Run: headless pygame with SDL's dummy video driver; simulated clock (each Clock.tick advances the game by its frame time, no real sleeping); random seed 0; keys injected as events and as key.get_pressed() state; no mouse input.
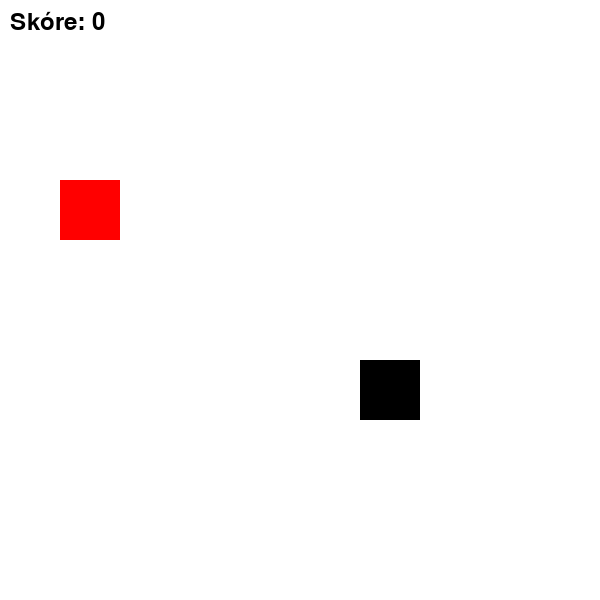
Frame 1 of 4 · flips 1–60 · no input
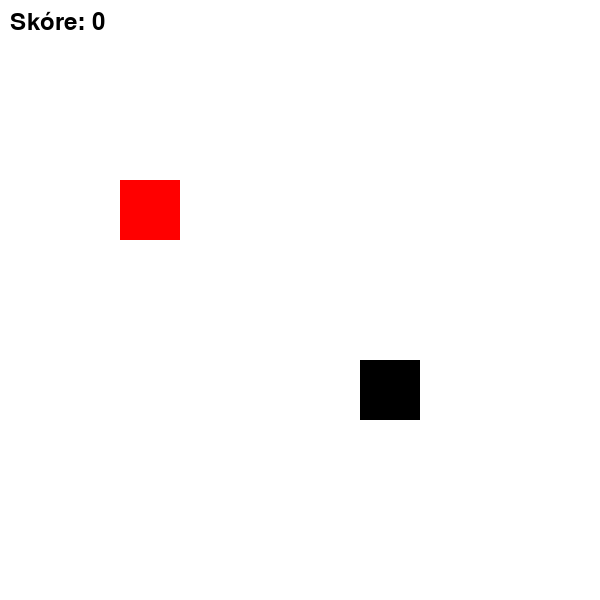
Frame 2 of 4 · flips 61–180 · tapped SPACE, RETURN · held RIGHT (→), D
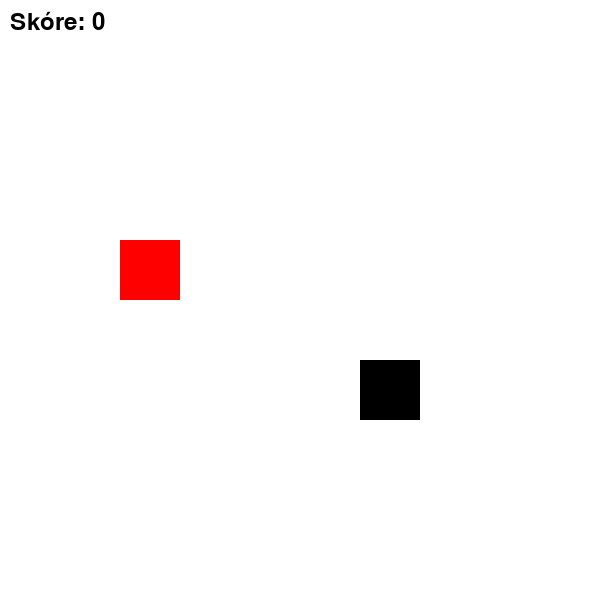
Frame 3 of 4 · flips 181–300 · held DOWN (↓), S
Frame 4 of 4 · flips 301–420 · held LEFT (←), A, UP (↑), W · screen same as frame 2, image omitted

The pygame program that drew these frames:

import pygame
import pygame.locals as konstanty
import random
pygame.init()

FPS = 50
hodiny = pygame.time.Clock()

sirka_okna = 600
vyska_okna = sirka_okna
pocet_clanku_v_okne = 10

hlavni_okno = pygame.display.set_mode( (sirka_okna, vyska_okna) )
pygame.display.set_caption('Had')

CERVENA = (255,0,0)
MODRA = (0,0,255)
CERNA = (0,0,0)
BILA = (255, 255, 255)

# Nastavení fontu
font_size = 36
font = pygame.font.Font(None, font_size)

pozice_hlavy_x = 1
pozice_hlavy_y = 3
ocas = [ ]
skore = 0

zradylko = [random.randint(0, pocet_clanku_v_okne-1),
            random.randint(0, pocet_clanku_v_okne-1)]

NAHORU = 1
DOLU = 2
DOLEVA = 3
DOPRAVA = 4
NIKAM = 0

posun = NIKAM
posledni_pohyb = NIKAM

BEZI = 1
KONEC = 2
PAUZA = 3
stav_hry = BEZI

# velikost_clanku = sirka_okna / pocet_clanku_v_okne -> / výsledek je desetinné číslo
velikost_clanku = sirka_okna // pocet_clanku_v_okne # // výsledek je celé číslo
hra_bezi = True
while hra_bezi:
    posun = NIKAM
    # Zpracování vstupu
        # Zpracování událostí
    for event in pygame.event.get():
        if event.type == pygame.QUIT:
            hra_bezi = False
        elif event.type == konstanty.KEYDOWN:
            if stav_hry == BEZI:
                if event.key == konstanty.K_a and posledni_pohyb != DOPRAVA:
                    posun = DOLEVA
                elif event.key == konstanty.K_d and posledni_pohyb != DOLEVA:
                    posun = DOPRAVA
                elif event.key == konstanty.K_w and posledni_pohyb != DOLU:
                    posun = NAHORU
                elif event.key == konstanty.K_s and posledni_pohyb != NAHORU:
                    posun = DOLU

                if posun in (DOLU, NAHORU, DOLEVA, DOPRAVA):
                    posledni_pohyb = posun

            elif stav_hry == KONEC:
                if event.key == konstanty.K_r:
                    stav_hry = BEZI
                    skore = 0
                    pozice_hlavy_x = 1
                    pozice_hlavy_y = 3
                    ocas = []


        # Zpracování aktuálního stavu
    # klavesy = pygame.key.get_pressed() # { K_a : True, K_s : False, K_d : True, ... pro všechny klávesy }
    # if klavesy[konstanty.K_a]:
    #     pozice_hlavy_x -= 1  # pozice_x = pozice_x - 10
    # elif klavesy[konstanty.K_d]:
    #     pozice_hlavy_x += 1
    # elif klavesy[konstanty.K_w]:
    #     pozice_hlavy_y -= 1
    # elif klavesy[konstanty.K_s]:
    #     pozice_hlavy_y += 1

    # Výpočty ve hře
    if stav_hry == BEZI:
        if posun != NIKAM:
            ocas.insert(0, [pozice_hlavy_x, pozice_hlavy_y]) # přidáme nový článek na začátek s pozicí hlavy
            if posun == NAHORU: # posuneme hlavu
                pozice_hlavy_y -= 1
            elif posun == DOLU:
                pozice_hlavy_y += 1
            elif posun == DOLEVA:
                pozice_hlavy_x -= 1
            elif posun == DOPRAVA:
                pozice_hlavy_x += 1

            if pozice_hlavy_x < 0 or pozice_hlavy_x >= pocet_clanku_v_okne or \
               pozice_hlavy_y < 0 or pozice_hlavy_y >= pocet_clanku_v_okne:
                stav_hry = KONEC

            if [pozice_hlavy_x, pozice_hlavy_y] in ocas:
                stav_hry = KONEC

            if pozice_hlavy_x == zradylko[0] and pozice_hlavy_y == zradylko[1]:
                zradylko = [random.randint(0, pocet_clanku_v_okne - 1),
                            random.randint(0, pocet_clanku_v_okne - 1)]
                skore += 1
            else:
                ocas.pop(-1)  # poslední článek smažeme

    # Zobrazení změn
    hlavni_okno.fill(BILA)
    pygame.draw.rect(hlavni_okno, CERVENA,
                     [pozice_hlavy_x * velikost_clanku, pozice_hlavy_y * velikost_clanku, velikost_clanku,
                      velikost_clanku])

    pygame.draw.rect(hlavni_okno, CERNA,
                     [zradylko[0] * velikost_clanku, zradylko[1] * velikost_clanku, velikost_clanku,
                      velikost_clanku])

    for clanek in ocas:
        clanek_x, clanek_y = clanek
        pygame.draw.rect(hlavni_okno, MODRA,
                         [clanek_x * velikost_clanku, clanek_y * velikost_clanku, velikost_clanku,
                          velikost_clanku])

    if stav_hry == BEZI:
        text_surface = font.render(f"Skóre: {skore}", True, CERNA)
        hlavni_okno.blit(text_surface, (10, 10))
    if stav_hry == KONEC:
        text_surface = font.render(f"Konec hry, dosáhl jsi: {skore} bodů", True, CERNA)
        hlavni_okno.blit(text_surface, (10, 10))

    # Aktualizace obrazovky
    pygame.display.flip()
    # Počkat pro požadované fps
    hodiny.tick(FPS)
pygame.quit()
